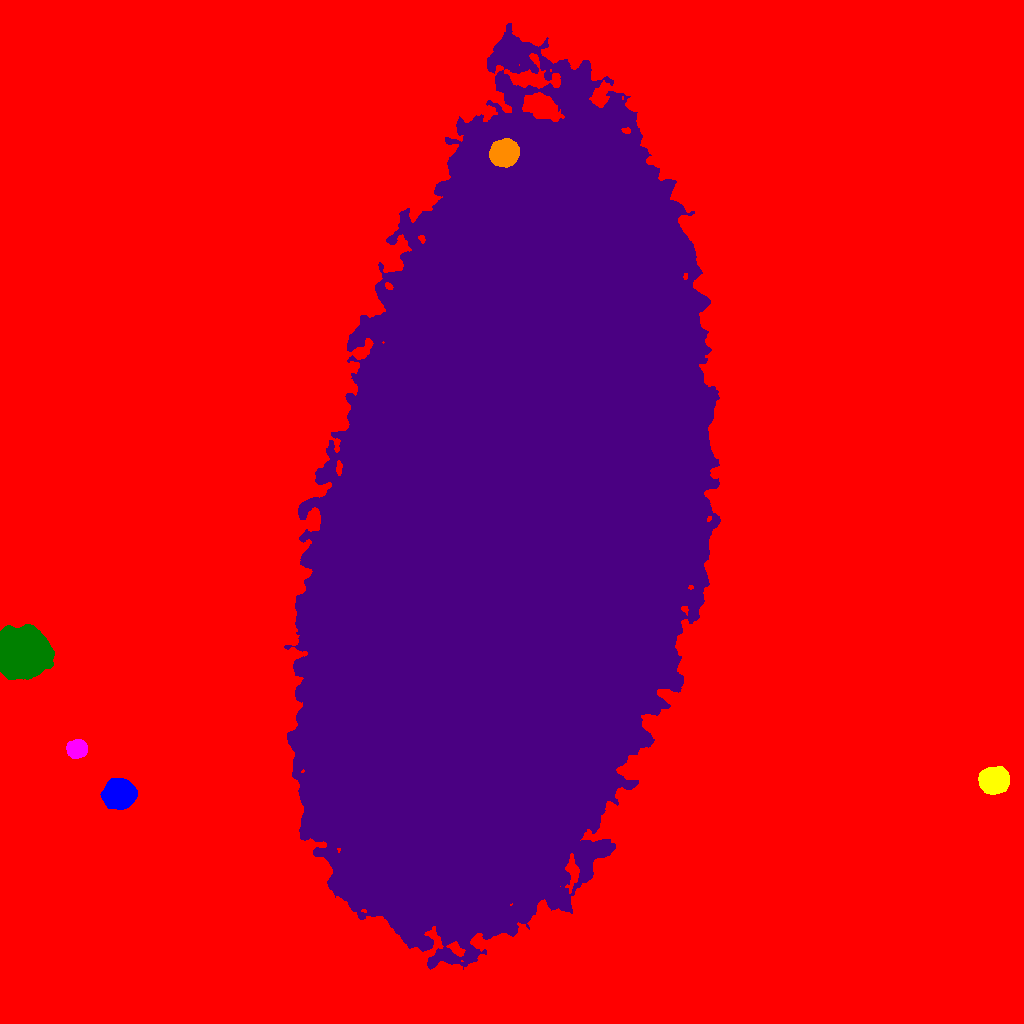

Values plotted in this chart, from the file beside it:
ID, X, Y, A, B, theta, total_flux, mu_max, mu_median, mu_mean, R_fwhm, R_e, R10, R90, x_start, x_end, y_start, y_end, area, greylevel
0, 515.9, 522.2, 325.3, 278.9, -1.355, 5468523, 57.0, 5.0, 7.083, 23.32, 224.1, 83.21, 386.9, 0, 1023, 0, 1023, 772074, 7.083
1, 119, 229.4, 6.619, 5.896, 0.168, 37545, 132.0, 31.0, 41.35, 8.33, 7.818, 3.09, 13.16, 100, 137, 214, 245, 908, 65.35
2, 993.7, 243.1, 6.639, 5.655, 0.1839, 15228, 47.0, 19.0, 20.52, 9.657, 7.919, 3.241, 12.54, 978, 1009, 229, 257, 742, 44.52
3, 76.71, 274.6, 4.301, 3.921, 0.05521, 7399, 53.0, 19.0, 20.9, 6.206, 5.293, 2.111, 8.463, 66, 87, 265, 284, 354, 45.9
4, 22.13, 370.8, 9.9, 9.527, -0.1048, 133622, 230.0, 33.0, 53.9, 10.65, 11.47, 4.37, 21.11, 0, 54, 344, 399, 2479, 77.9
5, 506.6, 495.5, 161, 80.88, 1.327, 11556916, 178.0, 34.0, 42.6, 96.88, 140.1, 52.89, 236.8, 284, 720, 54, 1000, 271301, 65.6
6, 504, 870, 6.196, 5.925, 0.433, 25065, 80.0, 34.5, 34.91, 10.14, 7.999, 3.29, 12.1, 489, 519, 856, 885, 718, 92.91
